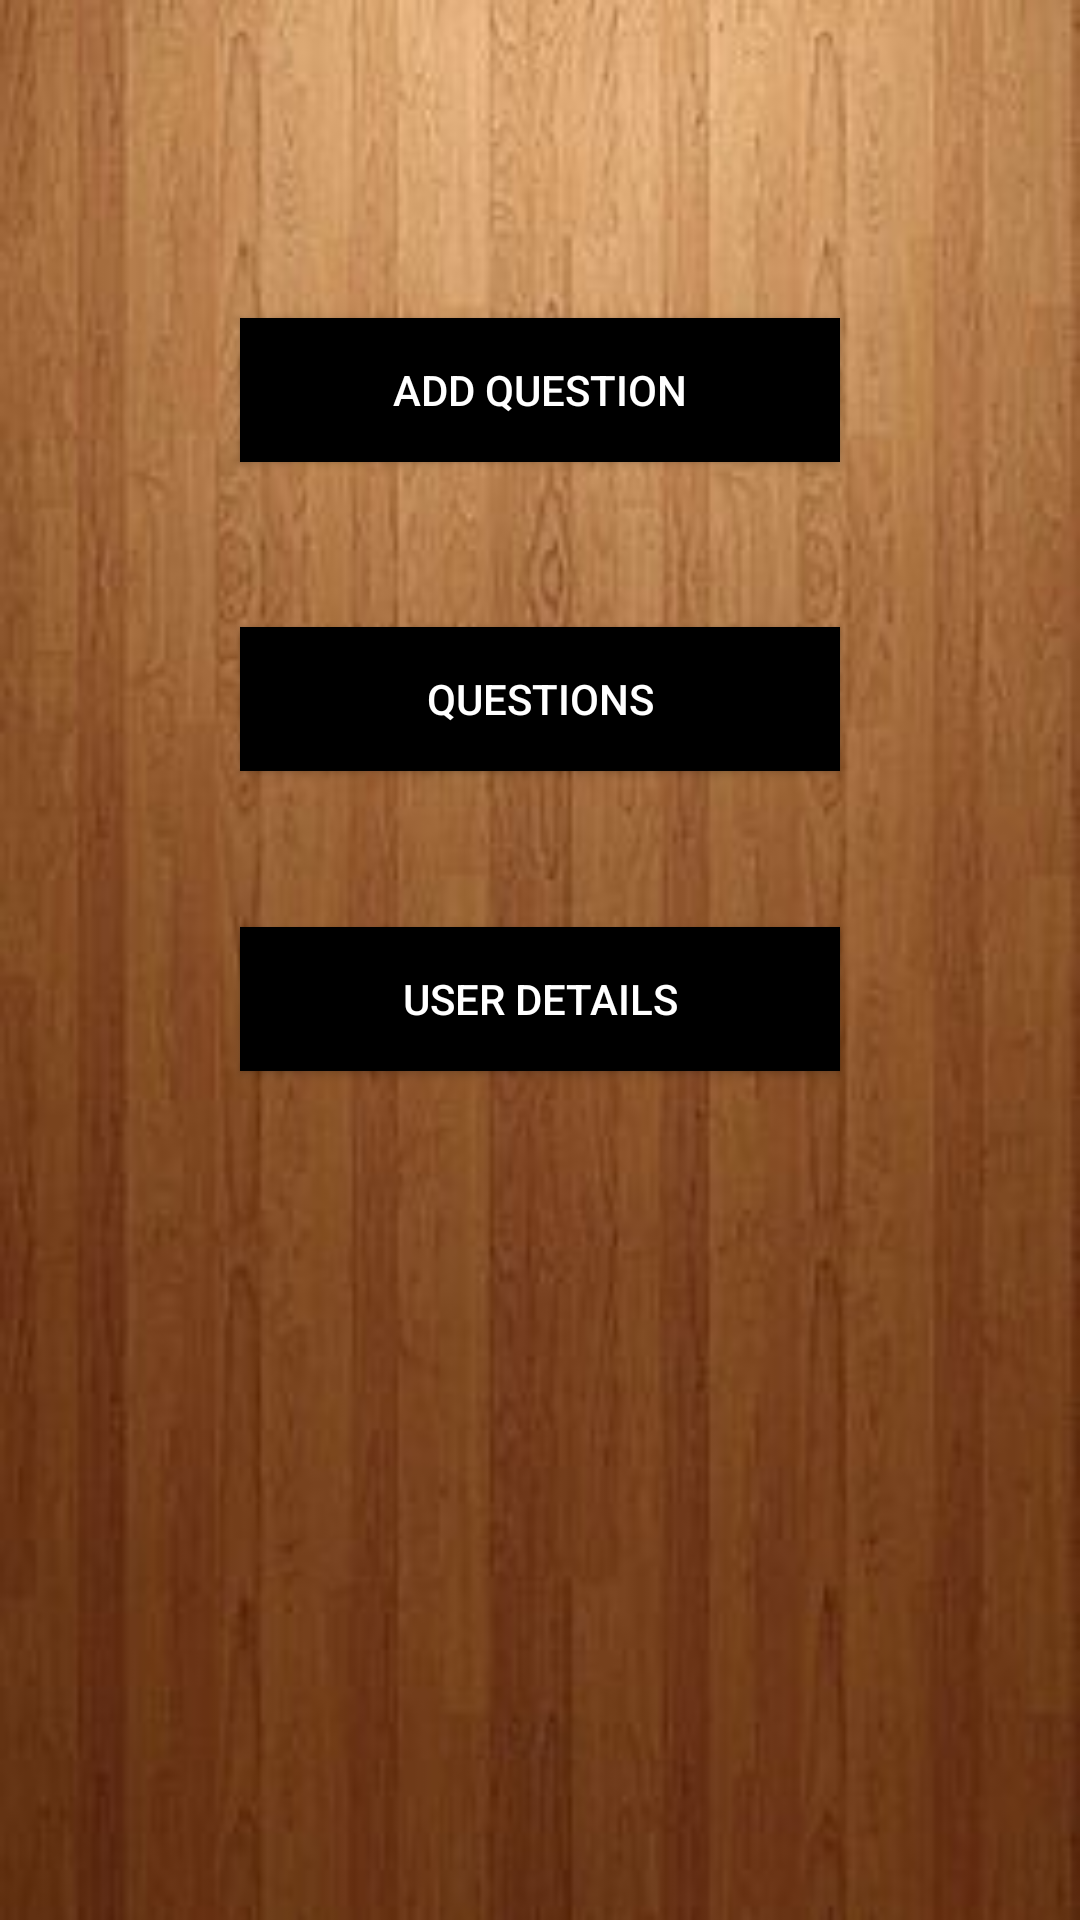

This screen was rendered from an Android layout file. Write that file and the resources it references.
<!-- AndroidManifest.xml: application theme AppTheme -->
<!-- res/layout/activity_quiz_master.xml -->
<?xml version="1.0" encoding="utf-8"?>
<RelativeLayout xmlns:android="http://schemas.android.com/apk/res/android"
    xmlns:app="http://schemas.android.com/apk/res-auto"
    xmlns:tools="http://schemas.android.com/tools"
    android:layout_width="match_parent"
    android:layout_height="match_parent"
    android:background="@drawable/main_1"
    tools:context="com.example.rajatha.a5minquiz.QuizMaster">

    <Button
        android:id="@+id/AddQuestion"
        android:layout_width="200dp"
        android:layout_height="wrap_content"
        android:layout_marginTop="106dp"
        android:background="@android:color/background_dark"
        android:text="Add Question"
        android:textColor="@android:color/white"
        android:layout_alignParentTop="true"
        android:layout_centerHorizontal="true" />

    <Button
        android:id="@+id/ViewQuestion"
        android:layout_width="200dp"
        android:layout_height="wrap_content"
        android:layout_marginTop="55dp"
        android:background="@android:color/background_dark"
        android:text="Questions"
        android:textColor="@android:color/white"
        android:textColorLink="@android:color/white"
        android:layout_below="@+id/AddQuestion"
        android:layout_alignStart="@+id/AddQuestion" />

    <Button
        android:id="@+id/ViewUser"
        android:layout_width="200dp"
        android:layout_height="wrap_content"
        android:layout_marginTop="52dp"
        android:background="@android:color/background_dark"
        android:text="User Details"
        android:textColor="@android:color/white"
        android:layout_below="@+id/ViewQuestion"
        android:layout_alignStart="@+id/ViewQuestion" />


</RelativeLayout>
<!-- resources referenced by this layout -->
<resources>
  <!-- drawable main_1: jpg bitmap (drawable, 16702 bytes) -->
  <style name="AppTheme" parent="Theme.AppCompat.Light.DarkActionBar">
          
          <item name="colorPrimary">@color/colorPrimary</item>
          <item name="colorPrimaryDark">@color/colorPrimaryDark</item>
          <item name="colorAccent">#FFF</item>
          <item name="android:background">#000</item>
      </style>
  <!-- not gathered from this repository: default colours our renderer supplied (Android Studio template values) -->
  <color name="colorPrimary">#FF6200EE</color>
  <color name="colorPrimaryDark">#FF3700B3</color>
</resources>
